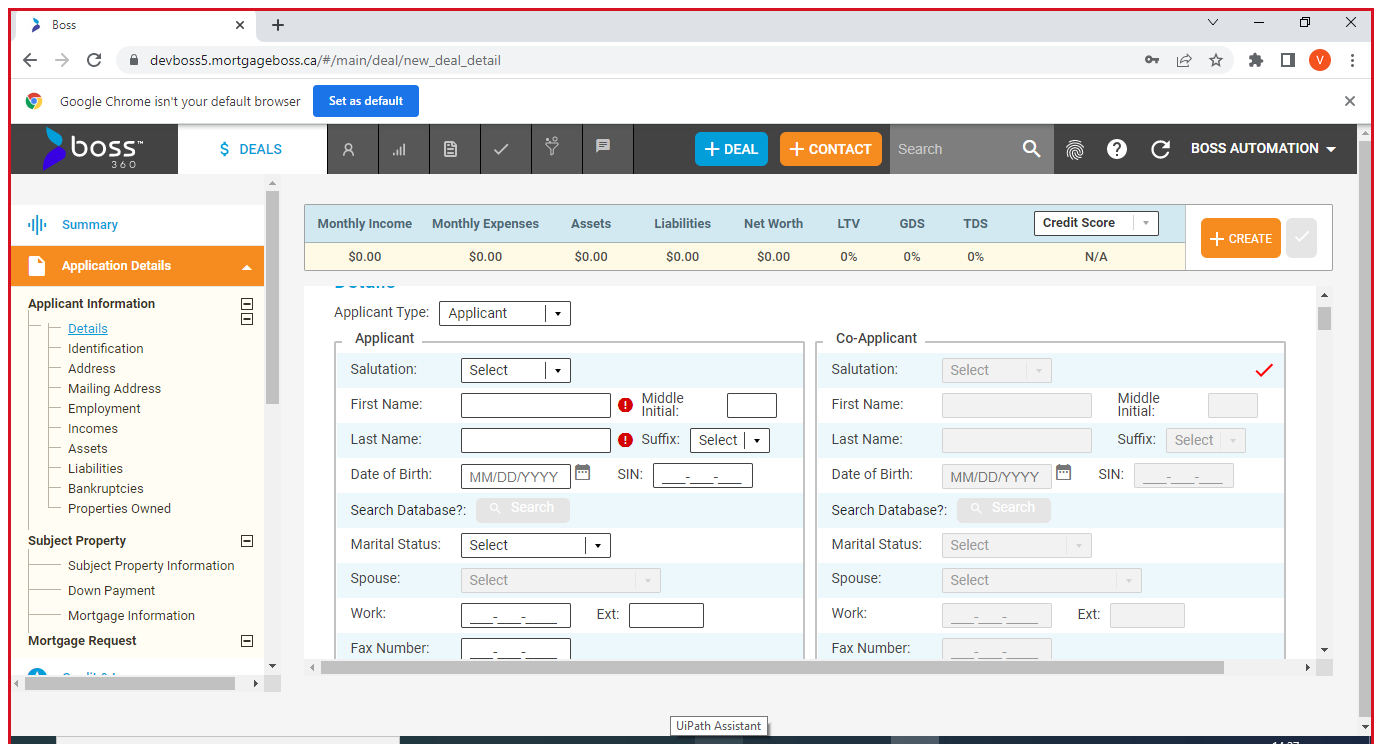
Task: Test Automation Project
Workflow: TC-8

Step 1 [try]: Newdealdetailpage in window 'Boss' (chrome.exe)

Step 2 [try]: type "Firstname" into 'First Name' (no picture)

Step 3: type "Lastname" into 'Last Name' (no picture)

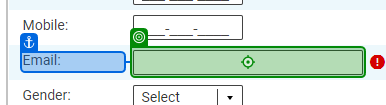
Step 4: type "Email" into 'Email'

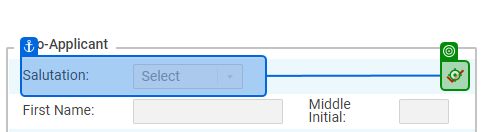
Step 5: click on 'Co-Applicant-Tickmark'

Step 6: type "Co_App_Firstname" into 'First Name' (no picture)

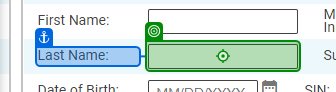
Step 7: type "Co_App_Lastname" into 'Last Name'

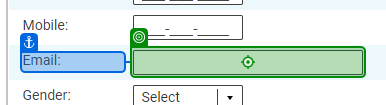
Step 8: type "Co_App_Email" into 'Co-applicant_Email'

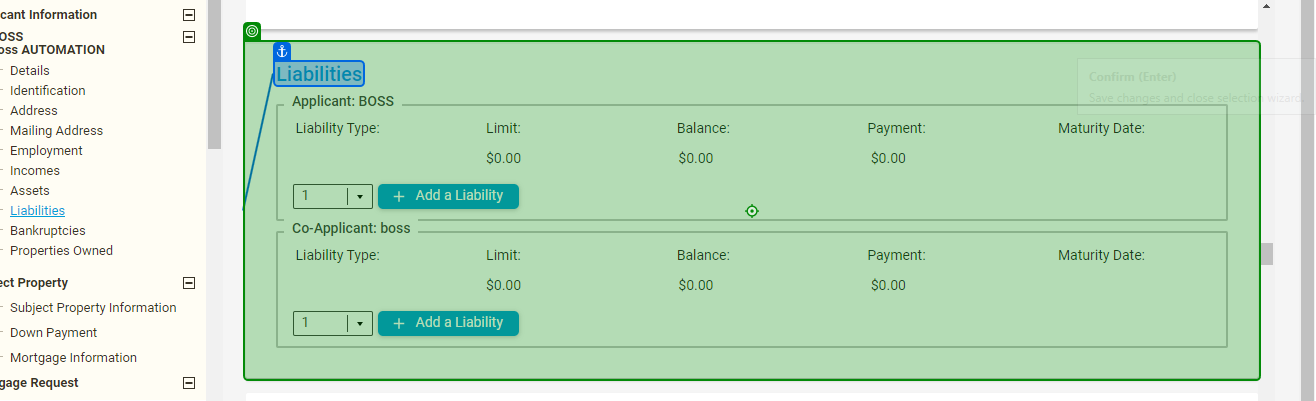
Step 9: Mouse Scroll 'Liabilities'

Step 10: SearchedElement (same screen as step 9)

Step 11: click on 'App_Add_Liabilities' (no picture)

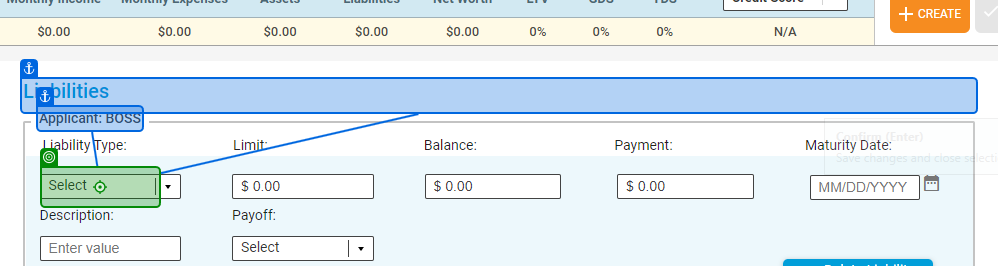
Step 12: click on 'App_Liabiliti_type'

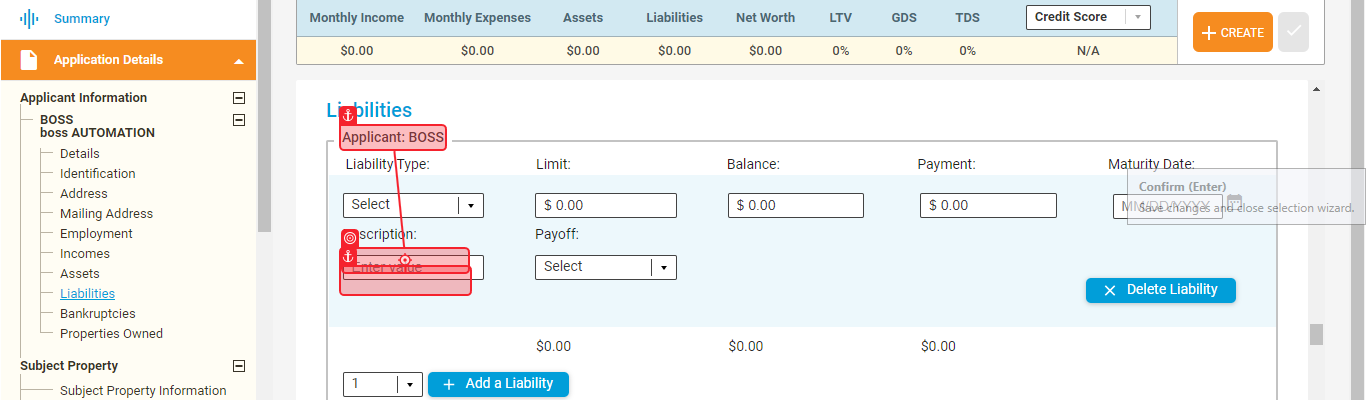
Step 13: click on 'App_Select_liabilite_type'

Step 14: type "App_lia_limit" into 'App_Liabiliti_limit' (no picture)

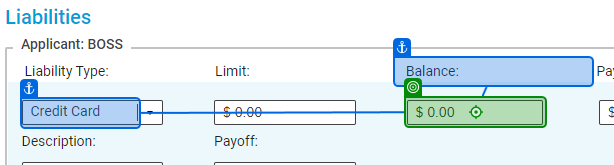
Step 15: type "App_lia_Balance" into 'App_lia_Balance'

Step 16: click on 'App_lia_Payment' (no picture)

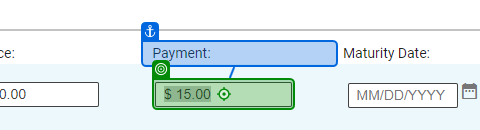
Step 17 [try]: type a value into 'Payment'

Step 18 [try]: type a value into 'App_lia Keyboard Shortcuts Payment' (same screen as step 17)

Step 19: type "App_lia_Payment" into 'App_lia_Payment' (no picture)

Step 20: click on 'App_Date' (no picture)

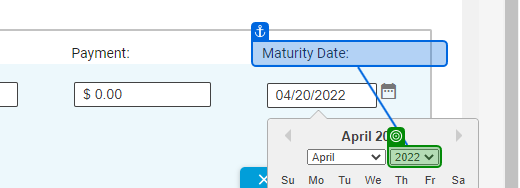
Step 21: select "2022" in 'Maturity Date'

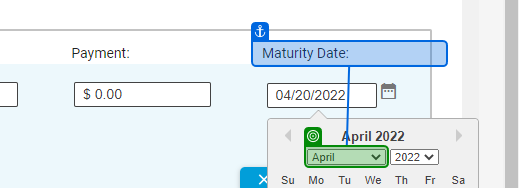
Step 22: select "April" in 'Maturity Date'

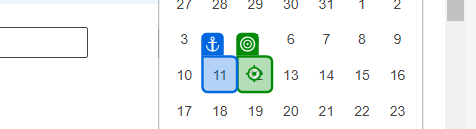
Step 23: click

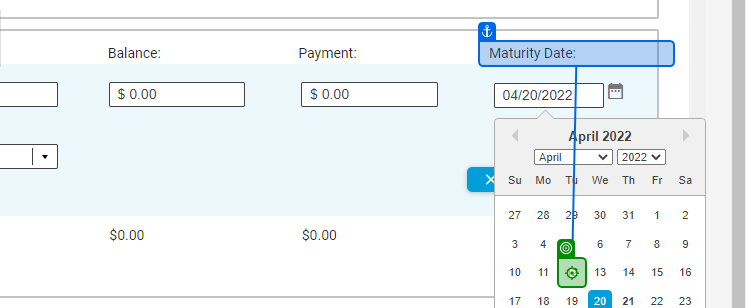
Step 24 [try]: click on 'app_select_Date'

Step 25 [try]: type "App_lia_Description" into 'App_Description' (no picture)

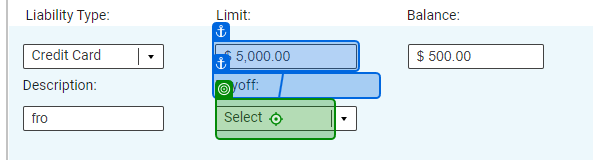
Step 26: click

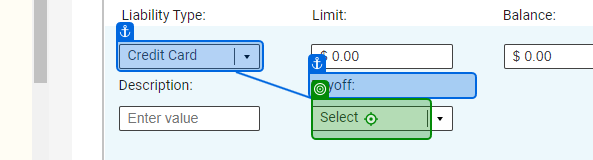
Step 27: type "App_Payoff" into 'App_lia_Payoff'

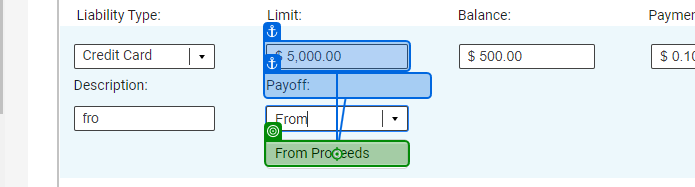
Step 28: click on 'From Proceeds'

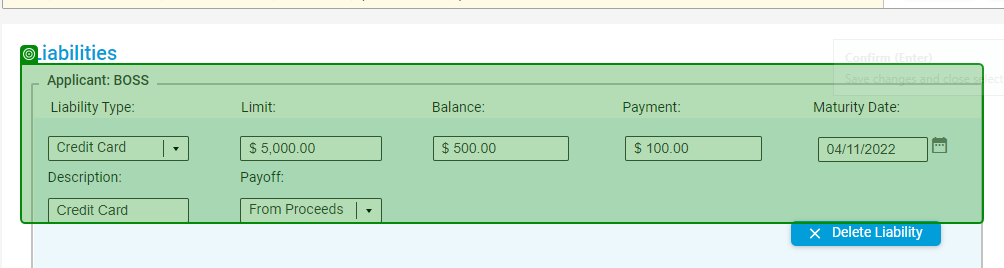
Step 29 [try]: check 'chrome.exe Boss'

Step 30 [try]: click on 'Co_App_Add_Liabilitie' (no picture)

Step 31: click on 'Co_App_Lia_select_type' (no picture)

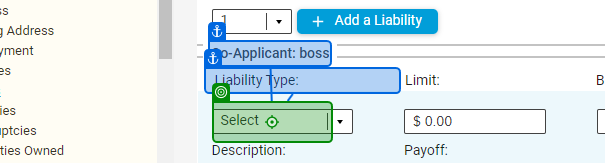
Step 32: type "Co__APP_lia_Autoloan" into 'Co-Applicant: boss'

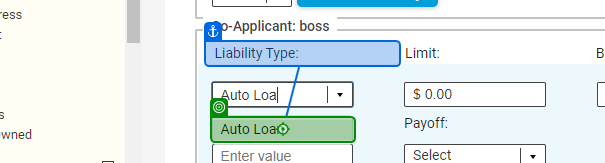
Step 33: click on 'Co_App_Select_lia_type_autoloan'

Step 34: type "Co_App_Lia_Limit" into 'Co_App_lia_Limit' (no picture)

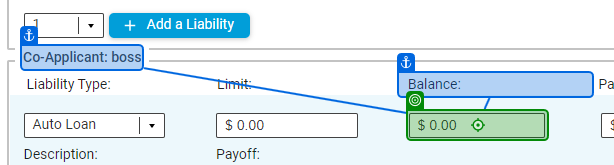
Step 35: type "Co_App_Lia_Balance" into 'Co_App_Lia_Balance'

Step 36: type "Co_App_Payment" into 'Co_App_Lia_Payment' (no picture)

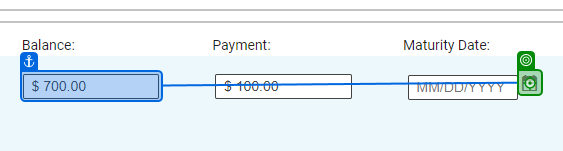
Step 37: click on 'date_range'

Step 38: select "2022" in 'Maturity Date' (same screen as step 21)

Step 39: select "April" in 'Maturity Date' (same screen as step 22)

Step 40: click on 'app_select_Date' (same screen as step 24)

Step 41: type "Co_App_Lia_Description" into 'Co_App_lia_Desription' (no picture)

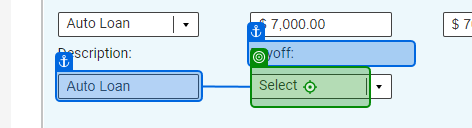
Step 42: click

Step 43: type "Co_App_Payoff" into 'Co_App_Lia_Payoff_select' (no picture)

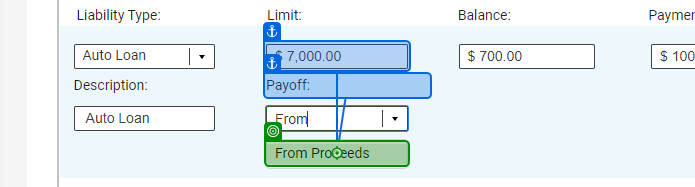
Step 44: click on 'From Proceeds'

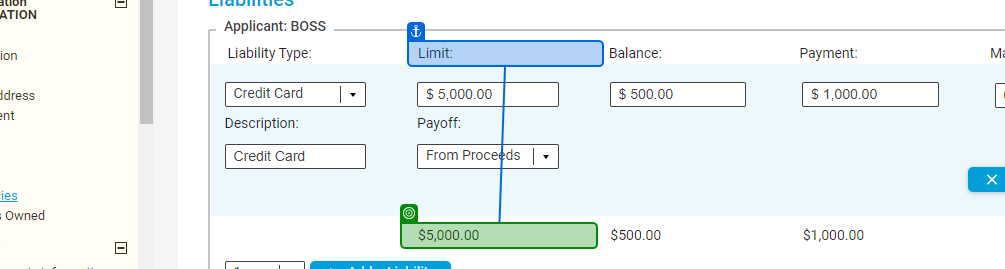
Step 45: get-text from 'Limit'

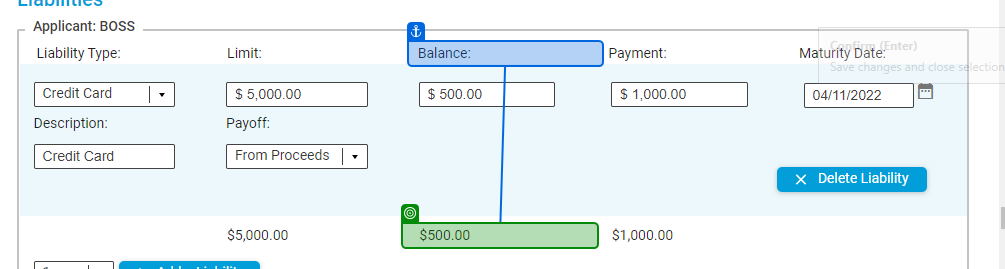
Step 46: get-text from 'Balance'

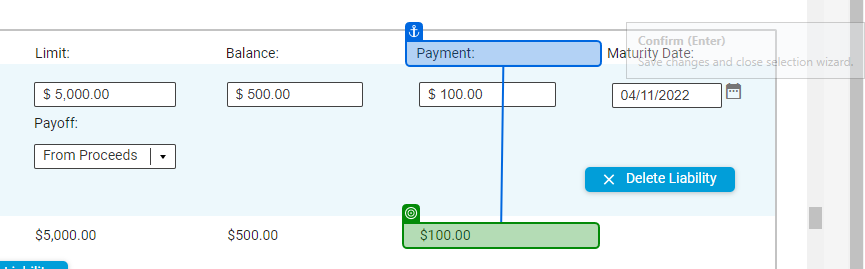
Step 47: get-text from 'Payment'

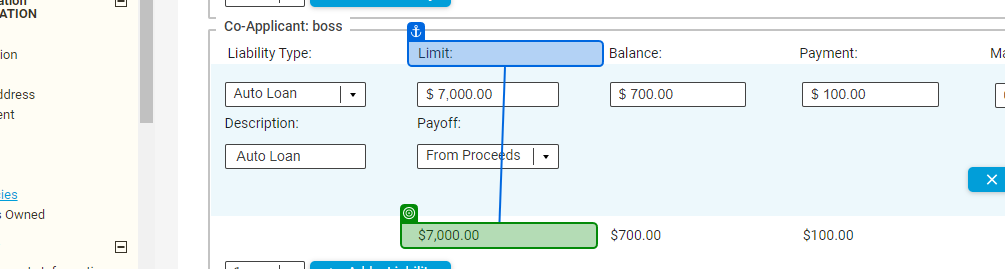
Step 48: get-text from 'Limit'

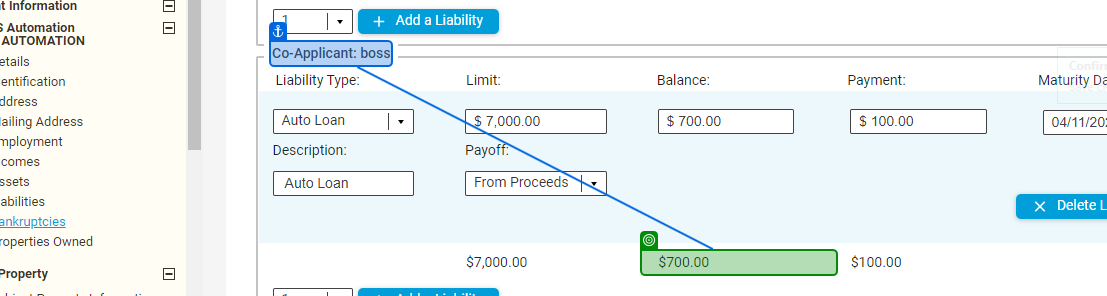
Step 49: get-text from 'Co-Applicant: boss'

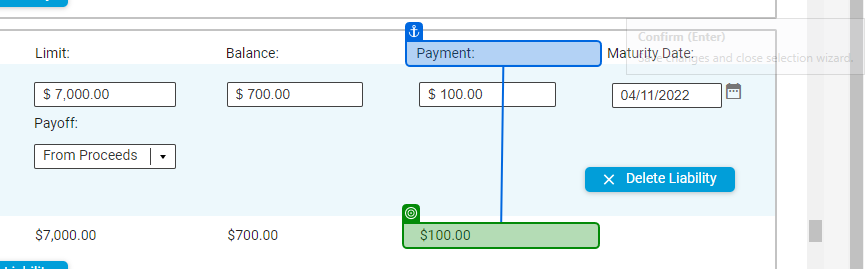
Step 50: get-text from 'Payment'

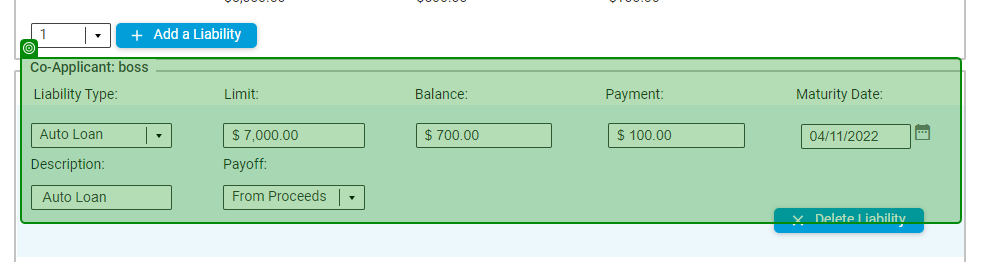
Step 51 [try]: check 'chrome.exe Boss'

Step 52 [try]: click on 'Creat' (no picture)

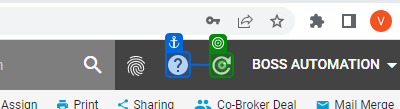
Step 53: click on 'Refresh'

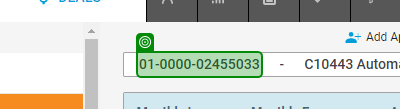
Step 54: get-text from '[number redacted]'

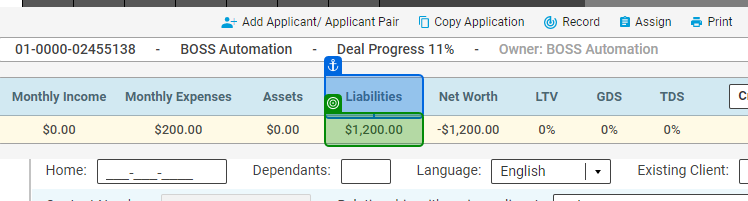
Step 55: get-text from 'Liabilities'

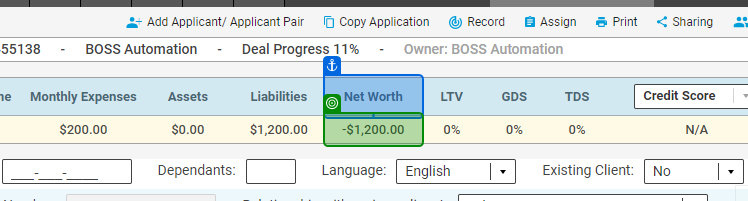
Step 56: get-text from 'Net Worth'